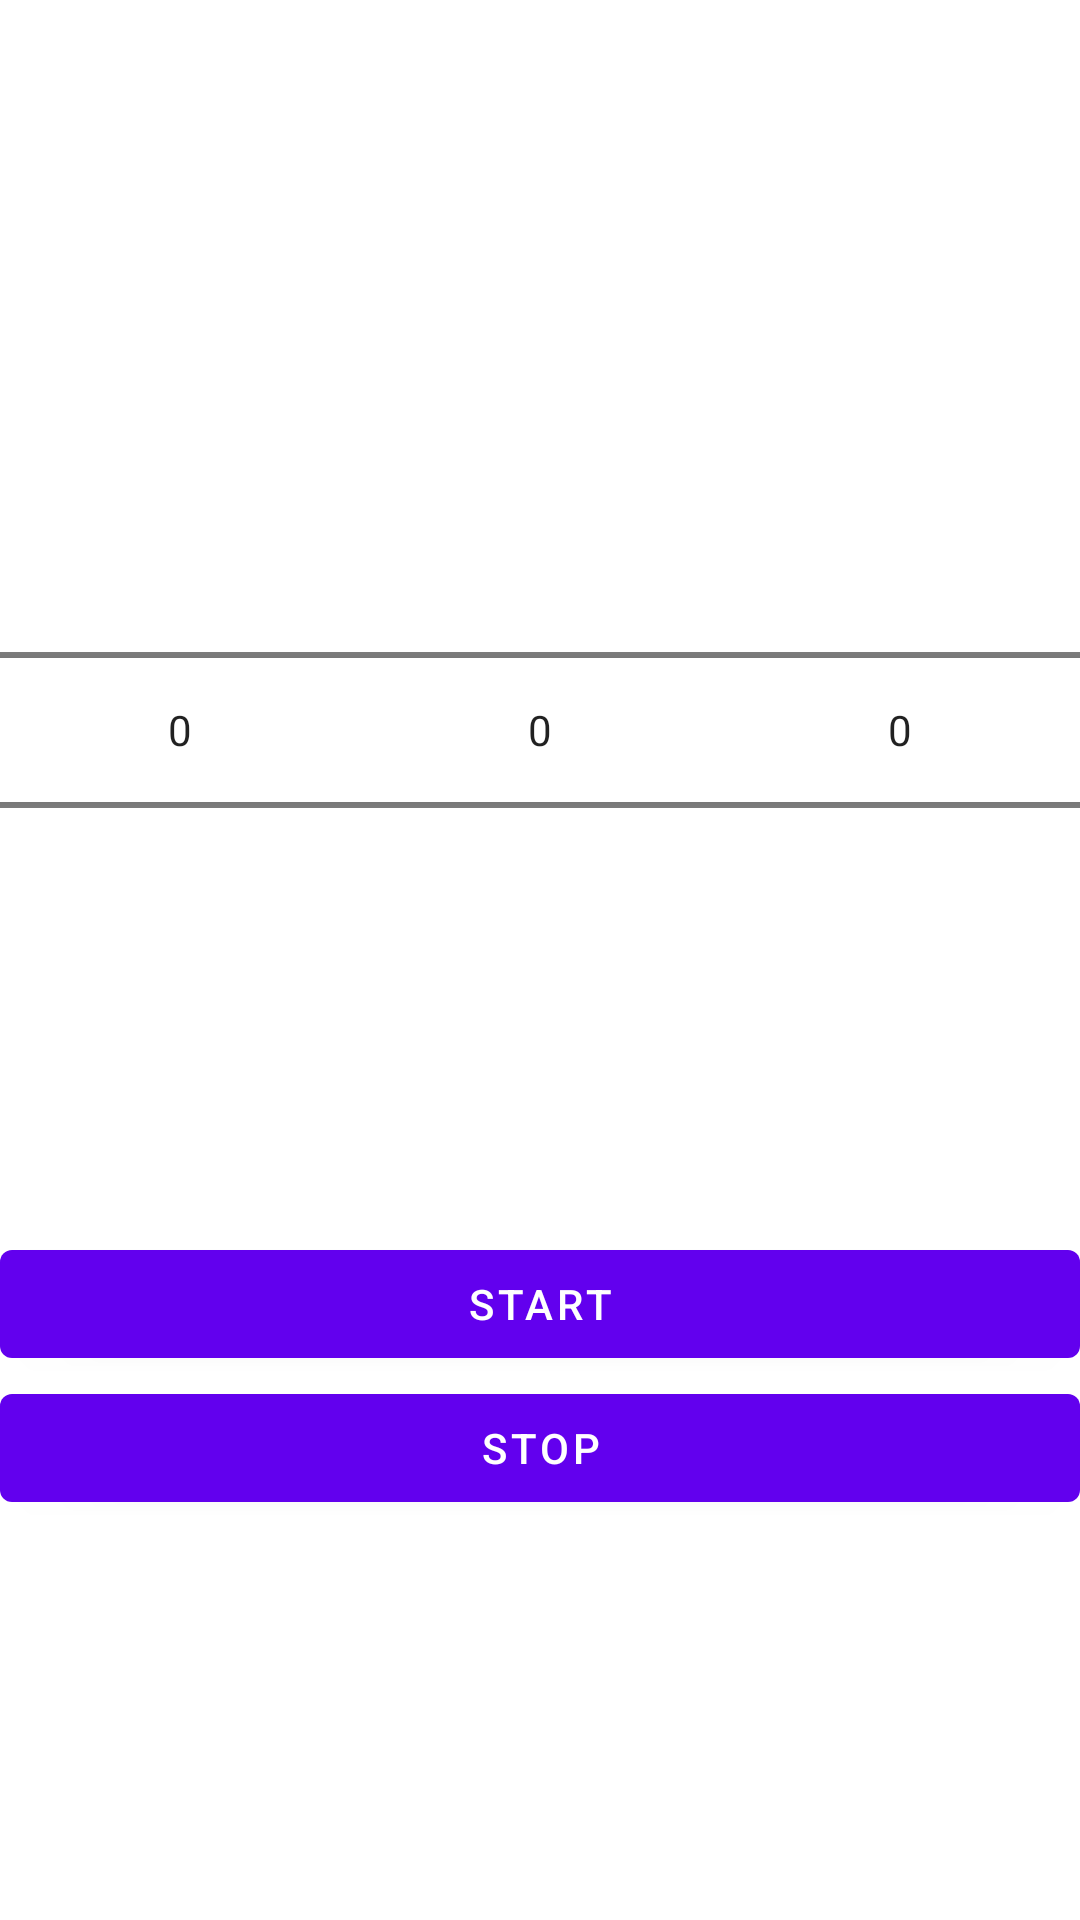

Layout XML and referenced resources for this Android screen:
<!-- AndroidManifest.xml: application theme Theme.Stopwatchtimer -->
<!-- res/layout/fragment_timer.xml -->
<?xml version="1.0" encoding="utf-8"?>
<FrameLayout xmlns:android="http://schemas.android.com/apk/res/android"
    xmlns:tools="http://schemas.android.com/tools"
    android:layout_width="match_parent"
    android:layout_height="match_parent"
    tools:context=".TimerFragment">

    <LinearLayout
        android:layout_width="match_parent"
        android:layout_height="wrap_content"
        android:layout_gravity="center"
        android:orientation="vertical">

        <LinearLayout
            android:id="@+id/pickerContainer"
            android:layout_width="match_parent"
            android:layout_height="wrap_content"
            android:layout_marginTop="20dp"
            android:gravity="center"
            android:orientation="horizontal">

            <NumberPicker
                android:id="@+id/hourPicker"
                android:layout_width="0dp"
                android:layout_height="wrap_content"
                android:layout_weight="1"
                android:descendantFocusability="blocksDescendants" />

            <NumberPicker
                android:id="@+id/minutePicker"
                android:layout_width="0dp"
                android:layout_height="wrap_content"
                android:layout_weight="1"
                android:descendantFocusability="blocksDescendants" />

            <NumberPicker
                android:id="@+id/secondPicker"
                android:layout_width="0dp"
                android:layout_height="wrap_content"
                android:layout_weight="1"
                android:descendantFocusability="blocksDescendants" />

        </LinearLayout>

        <TextView
            android:id="@+id/dateTextView"
            android:layout_width="wrap_content"
            android:layout_height="wrap_content"
            android:layout_gravity="center"
            android:padding="20dp"
            android:text=""
            android:textSize="28sp" />

        <Button
            android:id="@+id/startButton"
            android:layout_width="match_parent"
            android:layout_height="wrap_content"
            android:text="Start" />

        <Button
            android:id="@+id/stopButton"
            android:layout_width="match_parent"
            android:layout_height="wrap_content"
            android:text="Stop" />

    </LinearLayout>

</FrameLayout>
<!-- resources referenced by this layout -->
<resources>
  <style name="Theme.Stopwatchtimer" parent="Theme.MaterialComponents.DayNight.DarkActionBar">
          
          <item name="colorPrimary">@color/purple_500</item>
          <item name="colorPrimaryVariant">@color/purple_700</item>
          <item name="colorOnPrimary">@color/white</item>
          
          <item name="colorSecondary">@color/teal_200</item>
          <item name="colorSecondaryVariant">@color/teal_700</item>
          <item name="colorOnSecondary">@color/black</item>
          
          <item name="android:statusBarColor">?attr/colorPrimaryVariant</item>
          
      </style>
  <!-- not gathered from this repository: default colours our renderer supplied (Android Studio template values) -->
  <color name="purple_500">#FF6200EE</color>
  <color name="purple_700">#FF3700B3</color>
  <color name="teal_200">#FF03DAC5</color>
  <color name="teal_700">#FF018786</color>
  <color name="black">#FF000000</color>
  <color name="white">#FFFFFFFF</color>
</resources>
